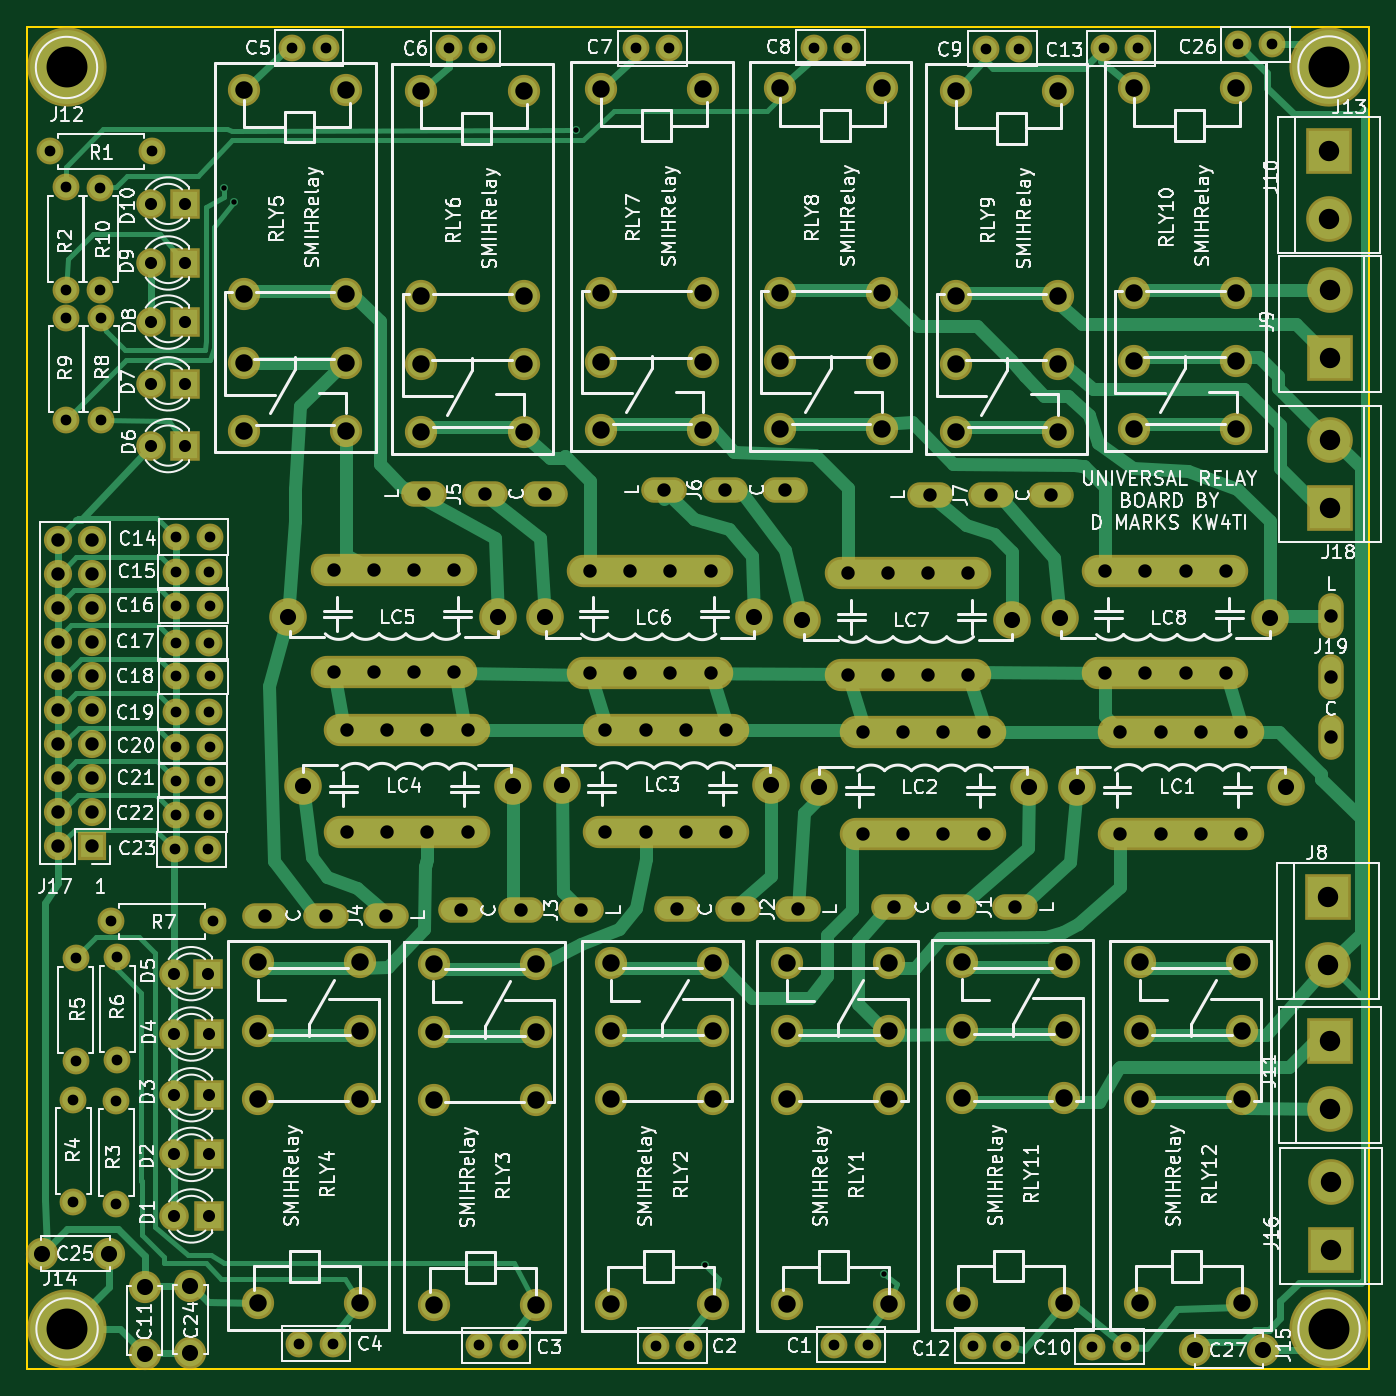
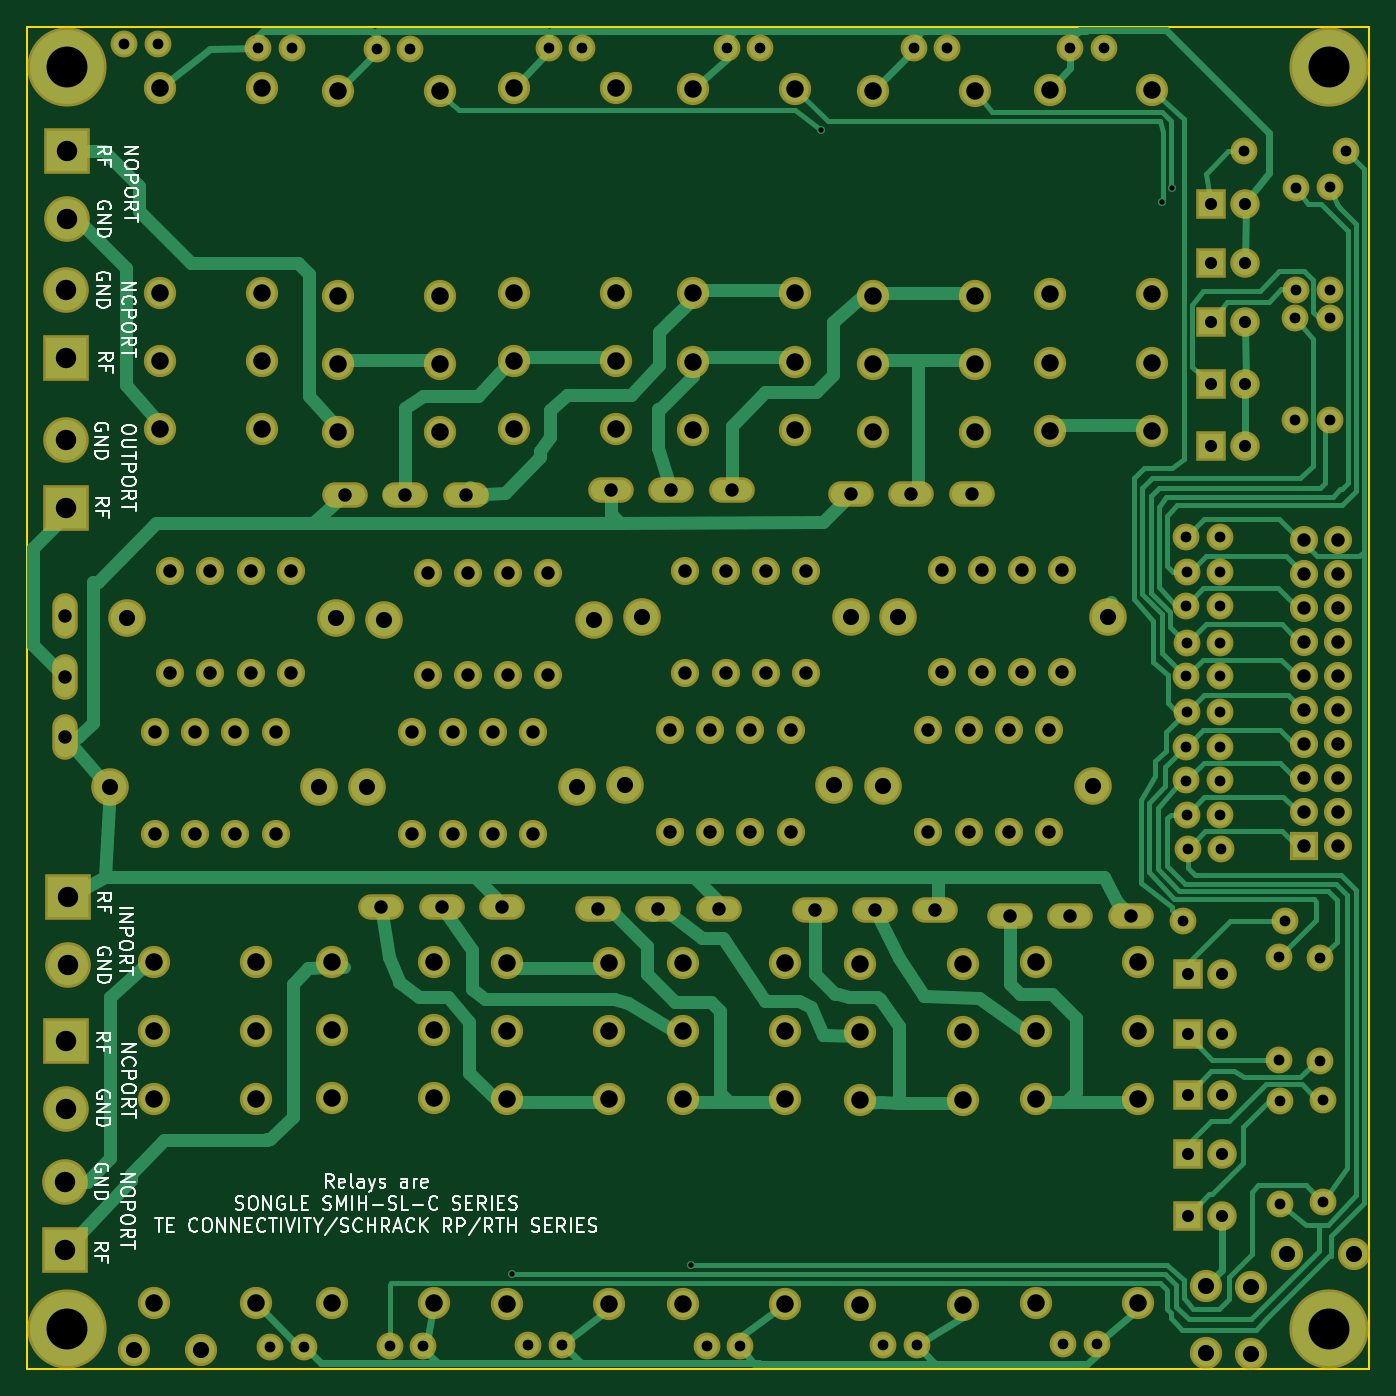
Circuit board: 8 layer files. Board 100.0 x 100.0 mm.
- bottom_copper: Relays-B.Cu.gbr (37134 bytes)
- bottom_mask: Relays-B.Mask.gbr (9237 bytes)
- bottom_silk: Relays-B.SilkS.gbr (33960 bytes)
- outline: Relays-Edge.Cuts.gbr (489 bytes)
- top_copper: Relays-F.Cu.gbr (33207 bytes)
- top_mask: Relays-F.Mask.gbr (9706 bytes)
- top_silk: Relays-F.SilkS.gbr (143923 bytes)
- drill: Relays.drl (5512 bytes)

=== bottom_copper: Relays-B.Cu.gbr (37134 bytes, source omitted) ===
=== bottom_mask: Relays-B.Mask.gbr (9237 bytes, source omitted) ===
=== bottom_silk: Relays-B.SilkS.gbr (33960 bytes, source omitted) ===
=== outline: Relays-Edge.Cuts.gbr ===
G04 #@! TF.FileFunction,Profile,NP*
%FSLAX46Y46*%
G04 Gerber Fmt 4.6, Leading zero omitted, Abs format (unit mm)*
G04 Created by KiCad (PCBNEW 4.0.7) date 10/22/18 11:41:11*
%MOMM*%
%LPD*%
G01*
G04 APERTURE LIST*
%ADD10C,0.100000*%
%ADD11C,0.150000*%
G04 APERTURE END LIST*
D10*
D11*
X150000000Y-50000000D02*
X150000000Y-150000000D01*
X50000000Y-150000000D02*
X50000000Y-50000000D01*
X150000000Y-150000000D02*
X50000000Y-150000000D01*
X50000000Y-50000000D02*
X150000000Y-50000000D01*
M02*

=== top_copper: Relays-F.Cu.gbr (33207 bytes, source omitted) ===
=== top_mask: Relays-F.Mask.gbr (9706 bytes, source omitted) ===
=== top_silk: Relays-F.SilkS.gbr (143923 bytes, source omitted) ===
=== drill: Relays.drl ===
M48
;DRILL file {KiCad 4.0.7} date 10/22/18 11:41:13
;FORMAT={-:-/ absolute / metric / decimal}
FMAT,2
METRIC,TZ
T1C0.400
T2C0.800
T3C0.900
T4C1.000
T5C1.200
T6C1.300
T7C1.520
T8C3.048
%
G90
G05
M71
T1
X64.668Y-62.027
X65.468Y-63.055
X90.875Y-57.7
X100.546Y-142.227
X113.83Y-142.926
T2
X51.714Y-59.284
X52.921Y-61.976
X52.921Y-69.596
X52.946Y-71.691
X52.946Y-79.311
X53.48Y-129.921
X53.48Y-137.541
X53.645Y-119.405
X53.645Y-127.025
X55.475Y-62.005
X55.475Y-69.625
X55.525Y-71.705
X55.525Y-79.325
X56.274Y-116.624
X56.667Y-130.048
X56.667Y-137.668
X56.731Y-119.329
X56.731Y-126.949
X59.334Y-59.284
X61.036Y-111.257
X61.091Y-108.687
X61.102Y-90.627
X61.102Y-95.936
X61.102Y-101.041
X61.127Y-103.632
X61.127Y-106.147
X61.152Y-88.011
X61.152Y-93.142
X61.152Y-98.4
X63.536Y-111.257
X63.591Y-108.687
X63.602Y-90.627
X63.602Y-95.936
X63.602Y-101.041
X63.627Y-103.632
X63.627Y-106.147
X63.652Y-88.011
X63.652Y-93.142
X63.652Y-98.4
X63.894Y-116.624
X69.774Y-51.587
X70.296Y-148.107
X72.274Y-51.587
X72.796Y-148.107
X81.432Y-51.613
X83.708Y-148.209
X83.932Y-51.613
X86.208Y-148.209
X95.352Y-51.613
X96.839Y-148.234
X97.852Y-51.613
X99.339Y-148.234
X108.61Y-51.562
X110.149Y-148.184
X111.11Y-51.562
X112.649Y-148.184
X120.461Y-148.26
X121.437Y-51.638
X122.961Y-148.26
X123.937Y-51.638
X129.377Y-148.311
X130.251Y-51.613
X131.877Y-148.311
X132.751Y-51.613
X140.248Y-51.308
X142.748Y-51.308
T3
X59.26Y-63.2
X59.26Y-67.6
X59.26Y-72.
X59.26Y-76.6
X59.26Y-81.2
X60.973Y-120.536
X60.998Y-125.031
X60.998Y-129.553
X60.998Y-133.998
X60.998Y-138.582
X61.8Y-63.2
X61.8Y-67.6
X61.8Y-72.
X61.8Y-76.6
X61.8Y-81.2
X63.513Y-120.536
X63.538Y-125.031
X63.538Y-129.553
X63.538Y-133.998
X63.538Y-138.582
T4
X52.324Y-88.201
X52.324Y-90.742
X52.324Y-93.281
X52.324Y-95.822
X52.324Y-98.361
X52.324Y-100.901
X52.324Y-103.441
X52.324Y-105.981
X52.324Y-108.521
X52.324Y-111.061
X54.864Y-88.201
X54.864Y-90.742
X54.864Y-93.281
X54.864Y-95.822
X54.864Y-98.361
X54.864Y-100.901
X54.864Y-103.441
X54.864Y-105.981
X54.864Y-108.521
X54.864Y-111.061
X67.763Y-116.205
X72.263Y-116.205
X72.86Y-90.488
X72.86Y-98.091
X73.842Y-102.417
X73.842Y-110.02
X75.86Y-90.488
X75.86Y-98.091
X76.763Y-116.205
X76.842Y-102.417
X76.842Y-110.02
X78.86Y-90.488
X78.86Y-98.091
X79.6Y-84.8
X79.842Y-102.417
X79.842Y-110.02
X81.86Y-90.488
X81.86Y-98.091
X82.317Y-115.824
X82.842Y-102.417
X82.842Y-110.02
X84.1Y-84.8
X86.817Y-115.824
X88.6Y-84.8
X91.317Y-115.824
X91.946Y-90.508
X91.946Y-98.111
X93.095Y-102.366
X93.095Y-109.969
X94.946Y-90.508
X94.946Y-98.111
X96.095Y-102.366
X96.095Y-109.969
X97.5Y-84.5
X97.946Y-90.508
X97.946Y-98.111
X98.45Y-115.75
X99.095Y-102.366
X99.095Y-109.969
X100.946Y-90.508
X100.946Y-98.111
X102.Y-84.5
X102.095Y-102.366
X102.095Y-109.969
X102.95Y-115.75
X106.5Y-84.5
X107.45Y-115.75
X111.146Y-90.708
X111.146Y-98.311
X112.272Y-102.544
X112.272Y-110.147
X114.146Y-90.708
X114.146Y-98.311
X114.6Y-115.6
X115.272Y-102.544
X115.272Y-110.147
X117.146Y-90.708
X117.146Y-98.311
X117.3Y-84.9
X118.272Y-102.544
X118.272Y-110.147
X119.1Y-115.6
X120.146Y-90.708
X120.146Y-98.311
X121.272Y-102.544
X121.272Y-110.147
X121.8Y-84.9
X123.6Y-115.6
X126.3Y-84.9
X130.315Y-90.539
X130.315Y-98.142
X131.462Y-102.505
X131.462Y-110.108
X133.315Y-90.539
X133.315Y-98.142
X134.462Y-102.505
X134.462Y-110.108
X136.315Y-90.539
X136.315Y-98.142
X137.462Y-102.505
X137.462Y-110.108
X139.315Y-90.539
X139.315Y-98.142
X140.462Y-102.505
X140.462Y-110.108
X147.13Y-93.925
X147.13Y-98.425
X147.13Y-102.925
T5
X51.121Y-141.402
X56.121Y-141.402
X58.791Y-143.859
X58.791Y-148.859
X62.192Y-143.806
X62.192Y-148.806
X69.494Y-93.98
X70.588Y-106.528
X85.114Y-93.98
X86.208Y-106.528
X88.58Y-94.
X89.841Y-106.477
X104.2Y-94.
X105.461Y-106.477
X107.78Y-94.2
X109.018Y-106.655
X123.4Y-94.2
X124.638Y-106.655
X126.949Y-94.031
X128.207Y-106.617
X137.049Y-148.59
X142.049Y-148.59
X142.569Y-94.031
X143.827Y-106.617
T6
X66.2Y-54.7
X66.2Y-69.94
X66.2Y-75.02
X66.2Y-80.1
X67.2Y-119.7
X67.2Y-124.78
X67.2Y-129.86
X67.2Y-145.1
X73.8Y-54.7
X73.8Y-69.94
X73.8Y-75.02
X73.8Y-80.1
X74.8Y-119.7
X74.8Y-124.78
X74.8Y-129.86
X74.8Y-145.1
X79.4Y-54.8
X79.4Y-70.04
X79.4Y-75.12
X79.4Y-80.2
X80.3Y-119.8
X80.3Y-124.88
X80.3Y-129.96
X80.3Y-145.2
X87.Y-54.8
X87.Y-70.04
X87.Y-75.12
X87.Y-80.2
X87.9Y-119.8
X87.9Y-124.88
X87.9Y-129.96
X87.9Y-145.2
X92.771Y-54.618
X92.771Y-69.858
X92.771Y-74.938
X92.771Y-80.018
X93.545Y-119.715
X93.545Y-124.795
X93.545Y-129.875
X93.545Y-145.115
X100.371Y-54.618
X100.371Y-69.858
X100.371Y-74.938
X100.371Y-80.018
X101.145Y-119.715
X101.145Y-124.795
X101.145Y-129.875
X101.145Y-145.115
X106.1Y-54.6
X106.1Y-69.84
X106.1Y-74.92
X106.1Y-80.
X106.614Y-119.715
X106.614Y-124.795
X106.614Y-129.875
X106.614Y-145.115
X113.7Y-54.6
X113.7Y-69.84
X113.7Y-74.92
X113.7Y-80.
X114.214Y-119.715
X114.214Y-124.795
X114.214Y-129.875
X114.214Y-145.115
X119.2Y-54.8
X119.2Y-70.04
X119.2Y-75.12
X119.2Y-80.2
X119.644Y-119.664
X119.644Y-124.744
X119.644Y-129.825
X119.644Y-145.064
X126.8Y-54.8
X126.8Y-70.04
X126.8Y-75.12
X126.8Y-80.2
X127.244Y-119.664
X127.244Y-124.744
X127.244Y-129.825
X127.244Y-145.064
X132.5Y-54.6
X132.5Y-69.84
X132.5Y-74.92
X132.5Y-80.
X132.9Y-119.7
X132.9Y-124.78
X132.9Y-129.86
X132.9Y-145.1
X140.1Y-54.6
X140.1Y-69.84
X140.1Y-74.92
X140.1Y-80.
X140.5Y-119.7
X140.5Y-124.78
X140.5Y-129.86
X140.5Y-145.1
T7
X146.939Y-114.808
X146.939Y-119.888
X147.015Y-59.233
X147.015Y-64.313
X147.066Y-69.596
X147.066Y-74.676
X147.066Y-80.772
X147.066Y-85.852
X147.066Y-125.527
X147.066Y-130.607
X147.168Y-136.042
X147.168Y-141.122
T8
X53.Y-53.
X53.Y-147.
X147.Y-53.
X147.Y-147.
T0
M30
